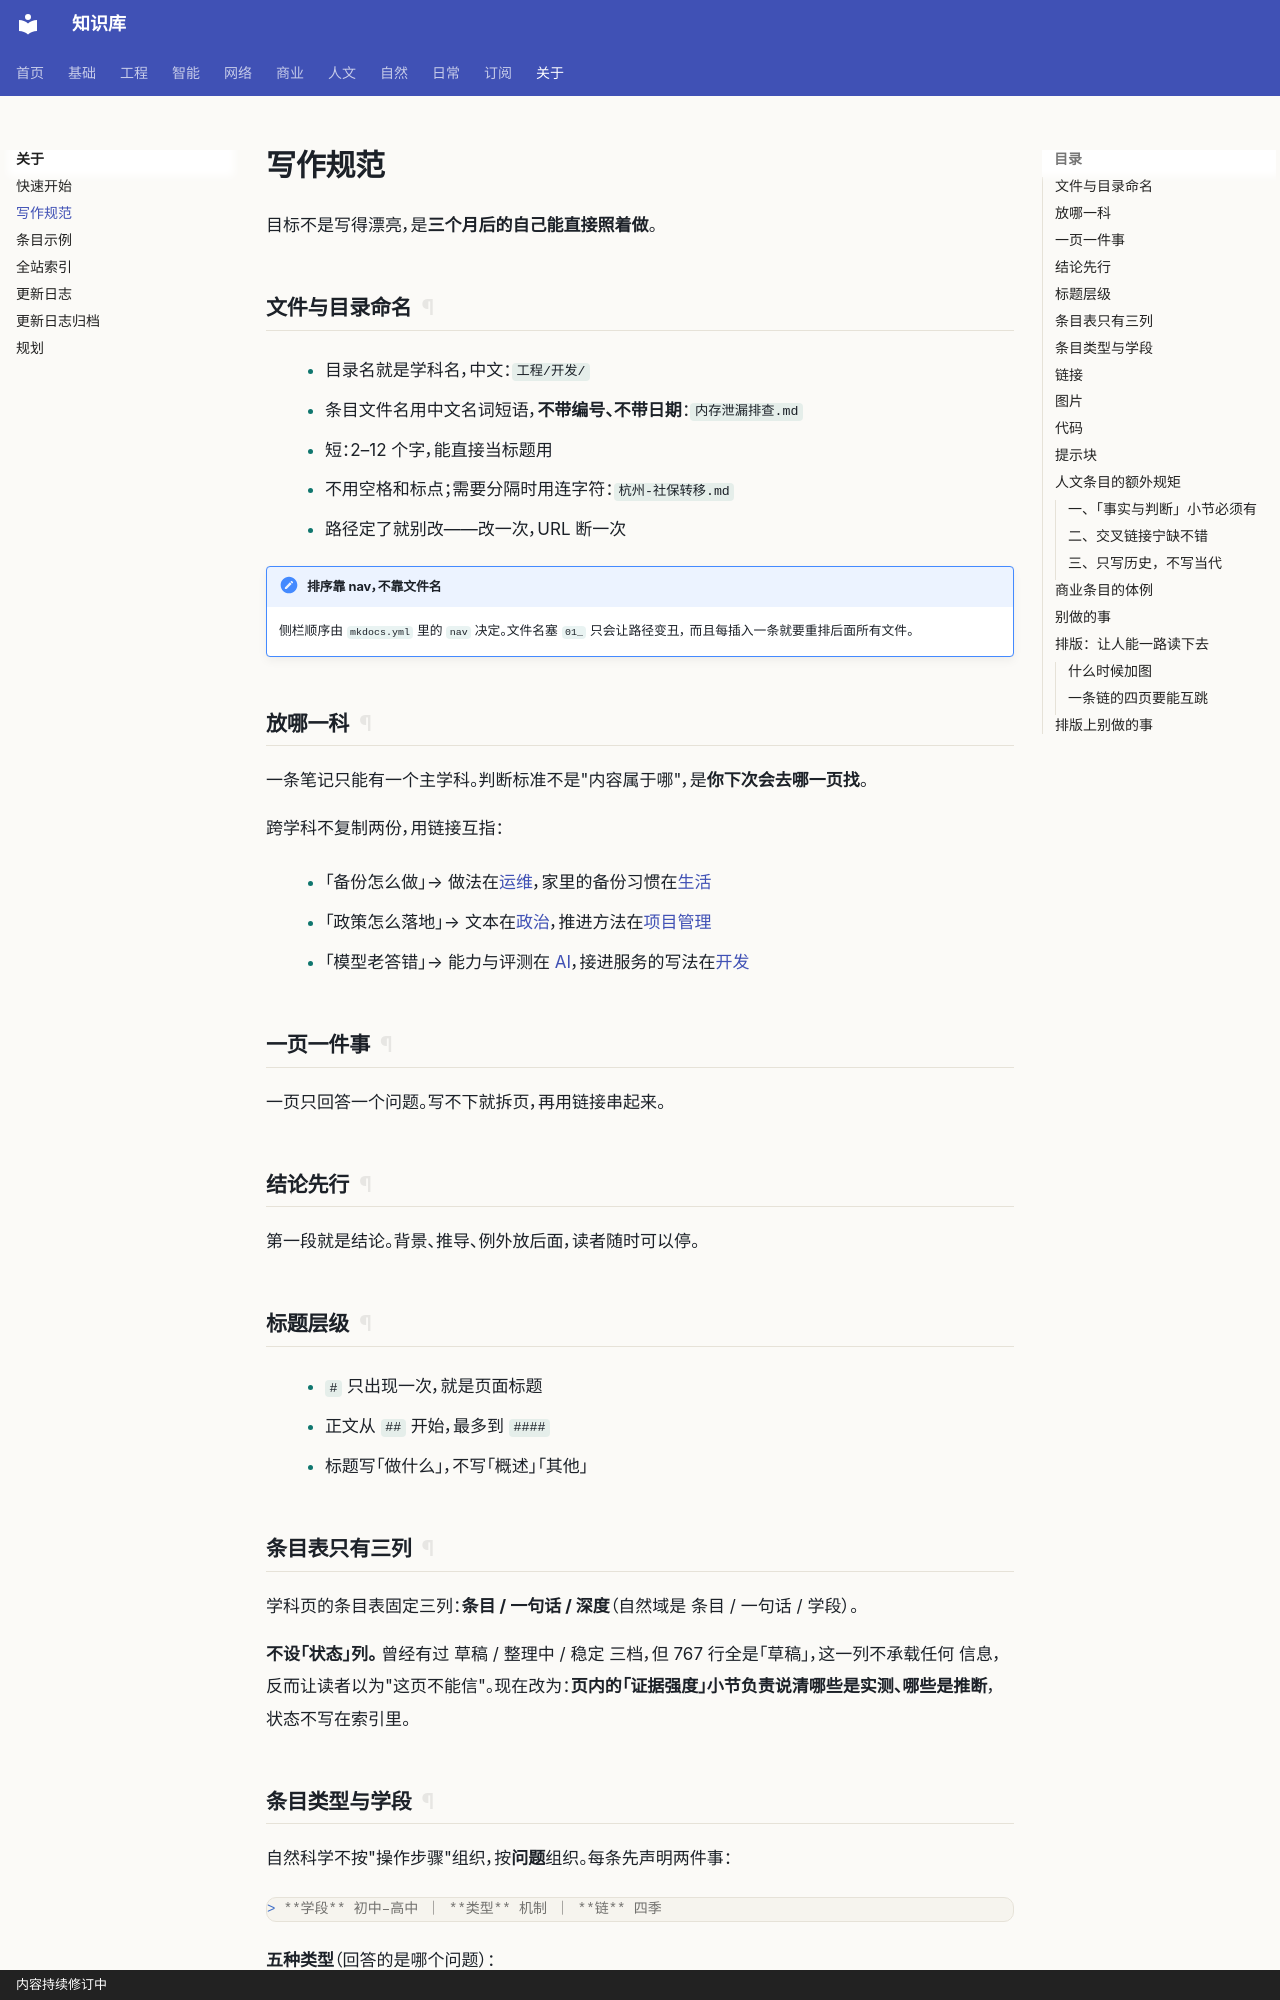

repository: gh503/kb · page: 关于/写作规范/index.html · generator: mkdocs · copyright: 内容持续修订中

# 写作规范

目标不是写得漂亮，是**三个月后的自己能直接照着做**。

## 文件与目录命名

- 目录名就是学科名，中文：`工程/开发/`
- 条目文件名用中文名词短语，**不带编号、不带日期**：`内存泄漏排查.md`
- 短：2–12 个字，能直接当标题用
- 不用空格和标点；需要分隔时用连字符：`杭州-社保转移.md`
- 路径定了就别改——改一次，URL 断一次

!!! note "排序靠 nav，不靠文件名"
    侧栏顺序由 `mkdocs.yml` 里的 `nav` 决定。文件名塞 `01_` 只会让路径变丑，
    而且每插入一条就要重排后面所有文件。

## 放哪一科

一条笔记只能有一个主学科。判断标准不是"内容属于哪"，是**你下次会去哪一页找**。

跨学科不复制两份，用链接互指：

- 「备份怎么做」→ 做法在[运维](../工程/运维/index.md)，家里的备份习惯在[生活](../日常/生活/index.md)
- 「政策怎么落地」→ 文本在[政治](../人文/政治/index.md)，推进方法在[项目管理](../商业/项目管理/index.md)
- 「模型老答错」→ 能力与评测在 [AI](../智能/AI/index.md)，接进服务的写法在[开发](../工程/开发/index.md)

## 一页一件事

一页只回答一个问题。写不下就拆页，再用链接串起来。

## 结论先行

第一段就是结论。背景、推导、例外放后面，读者随时可以停。

## 标题层级

- `#` 只出现一次，就是页面标题
- 正文从 `##` 开始，最多到 `####`
- 标题写「做什么」，不写「概述」「其他」

## 条目表只有三列

学科页的条目表固定三列：**条目 / 一句话 / 深度**（自然域是 条目 / 一句话 / 学段）。

**不设「状态」列。** 曾经有过 草稿 / 整理中 / 稳定 三档，但 767 行全是「草稿」，这一列不承载任何
信息，反而让读者以为"这页不能信"。现在改为：**页内的「证据强度」小节负责说清哪些是实测、哪些是推断**，
状态不写在索引里。
